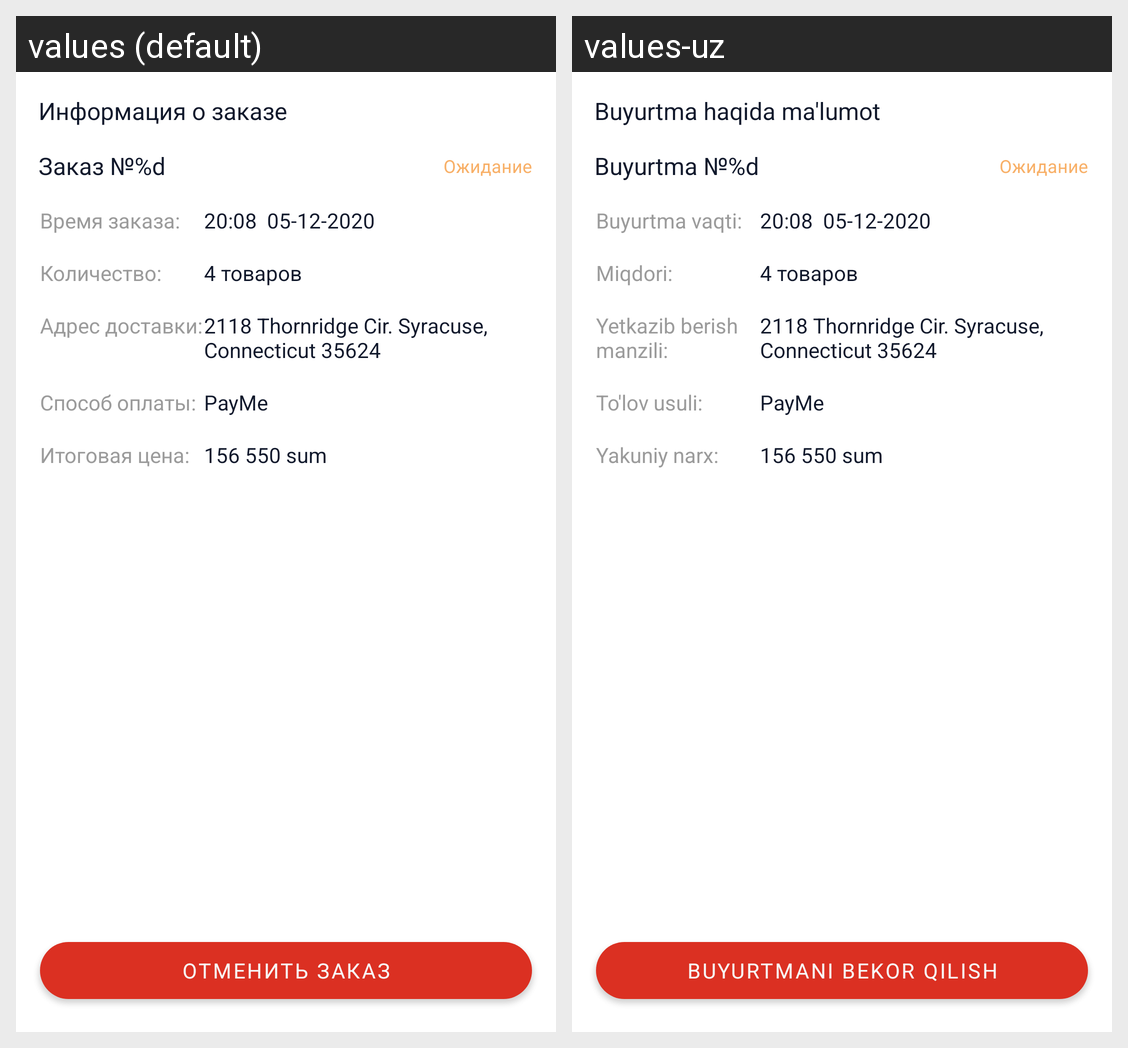

This grid shows one Android layout under two languages. Give, for every string resource on the screen, its name, the default text and each shown locale's text.
Android screen res/layout/fragment_selected_order.xml rendered under 2 locales, left to right: values (default), values-uz. Device: Nexus 5 (rendered at 1080×1920; each locale shown at half size, 540×960, under a caption strip naming it); theme Theme.24seven.
Strings drawn on this screen, with the default value and each locale's value (text and hints the layout hard-codes, and strings that could not be matched under every locale, appear in the picture but are not listed):

order_info
  values: Информация о заказе
  values-uz: Buyurtma haqida ma'lumot

order_number
  values: Заказ №%d
  values-uz: Buyurtma №%d

cancel_order
  values: Отменить заказ
  values-uz: Buyurtmani bekor qilish

order_time
  values: Время заказа:
  values-uz: Buyurtma vaqti:

order_item_count
  values: Количество:
  values-uz: Miqdori:

order_address
  values: Адрес доставки:
  values-uz: Yetkazib berish manzili:

payment_Method
  values: Способ оплаты:
  values-uz: To'lov usuli:

order_total
  values: Итоговая цена:
  values-uz: Yakuniy narx:
